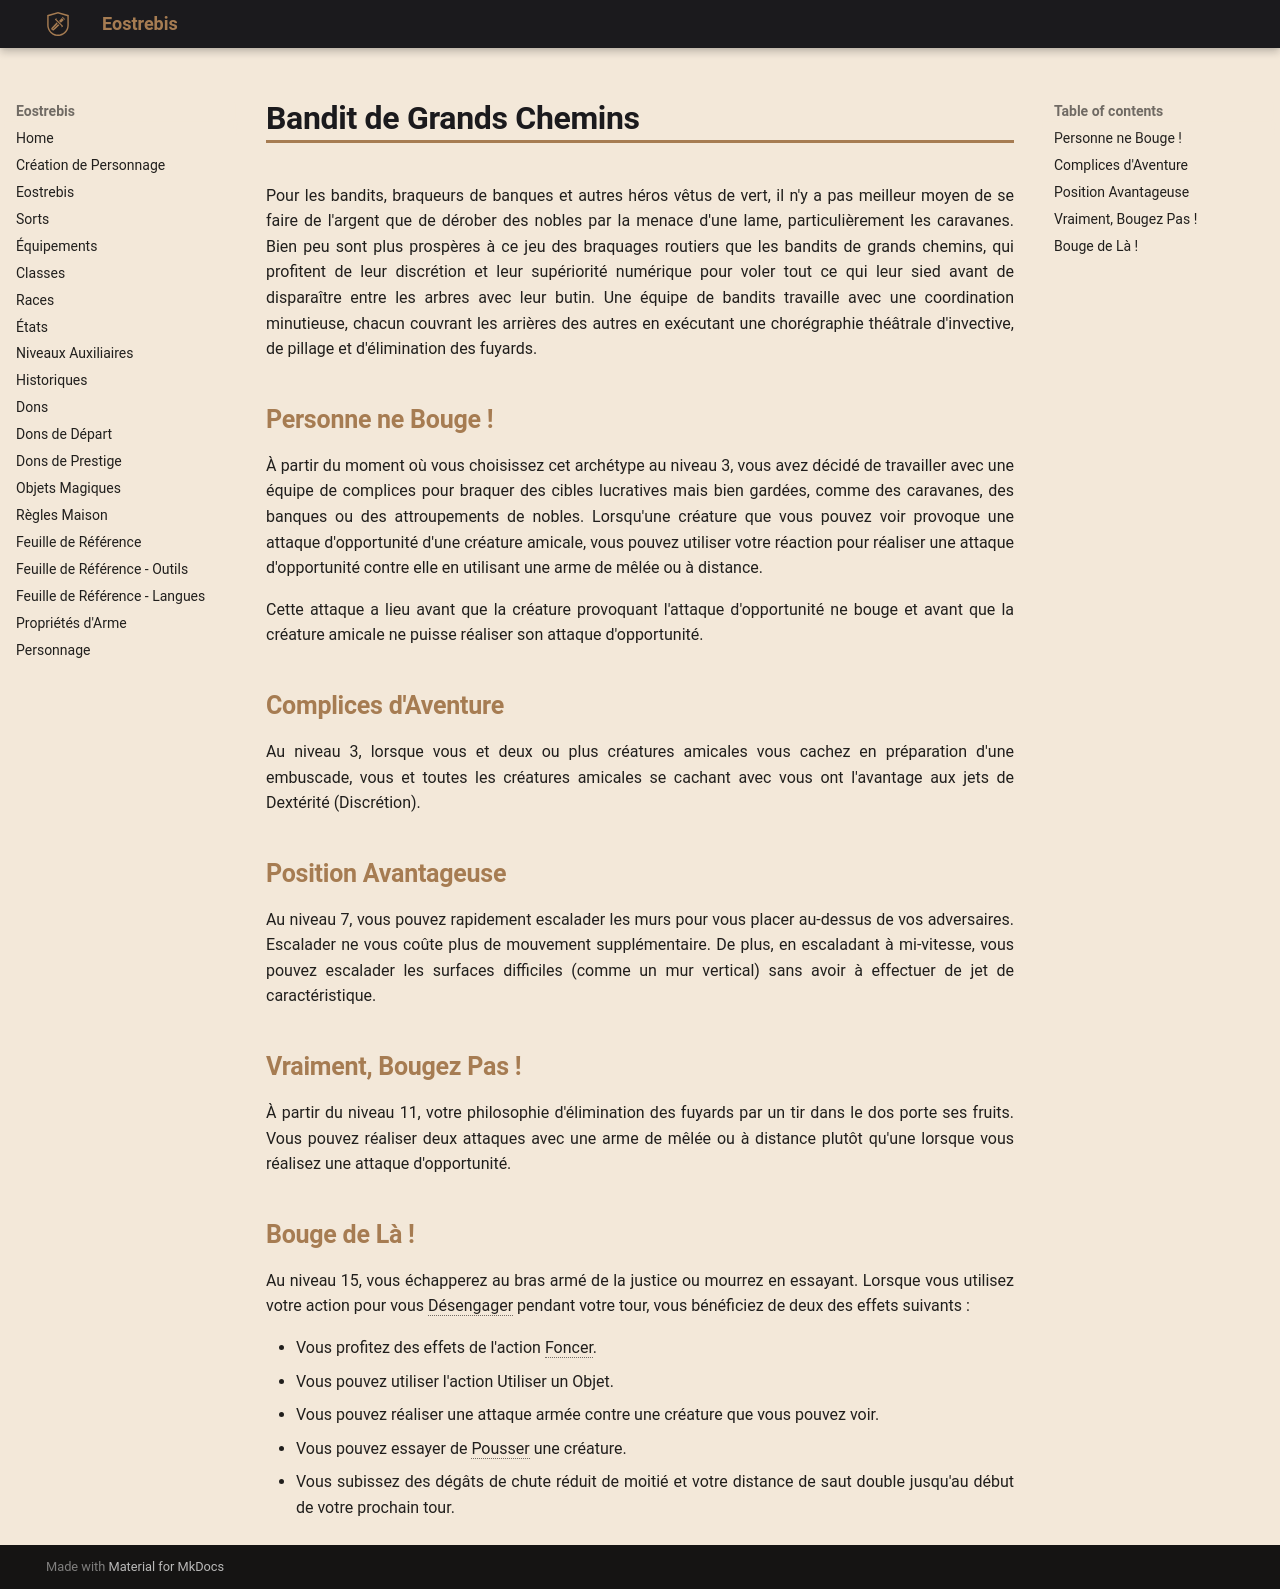

repository: Eostrebis/5e.VF · page: classes/Ranger/Bandit de Grands Chemins/index.html · generator: mkdocs

---
writing_status: finished
---
Pour les bandits, braqueurs de banques et autres héros vêtus de vert, il n'y a pas meilleur moyen de se faire de l'argent que de dérober des nobles par la menace d'une lame, particulièrement les caravanes. Bien peu sont plus prospères à ce jeu des braquages routiers que les bandits de grands chemins, qui profitent de leur discrétion et leur supériorité numérique pour voler tout ce qui leur sied avant de disparaître entre les arbres avec leur butin. Une équipe de bandits travaille avec une coordination minutieuse, chacun couvrant les arrières des autres en exécutant une chorégraphie théâtrale d'invective, de pillage et d'élimination des fuyards. 

## Personne ne Bouge !

À partir du moment où vous choisissez cet archétype au niveau 3, vous avez décidé de travailler avec une équipe de complices pour braquer des cibles lucratives mais bien gardées, comme des caravanes, des banques ou des attroupements de nobles. Lorsqu'une créature que vous pouvez voir provoque une attaque d'opportunité d'une créature amicale, vous pouvez utiliser votre réaction pour réaliser une attaque d'opportunité contre elle en utilisant une arme de mêlée ou à distance.

Cette attaque a lieu avant que la créature provoquant l'attaque d'opportunité ne bouge et avant que la créature amicale ne puisse réaliser son attaque d'opportunité.

## Complices d'Aventure

Au niveau 3, lorsque vous et deux ou plus créatures amicales vous cachez en préparation d'une embuscade, vous et toutes les créatures amicales se cachant avec vous ont l'avantage aux jets de Dextérité (Discrétion).

## Position Avantageuse

Au niveau 7, vous pouvez rapidement escalader les murs pour vous placer au-dessus de vos adversaires. Escalader ne vous coûte plus de mouvement supplémentaire. De plus, en escaladant à mi-vitesse, vous pouvez escalader les surfaces difficiles (comme un mur vertical) sans avoir à effectuer de jet de caractéristique.

## Vraiment, Bougez Pas !

À partir du niveau 11, votre philosophie d'élimination des fuyards par un tir dans le dos porte ses fruits. Vous pouvez réaliser deux attaques avec une arme de mêlée ou à distance plutôt qu'une lorsque vous réalisez une attaque d'opportunité.

## Bouge de Là !

Au niveau 15, vous échapperez au bras armé de la justice ou mourrez en essayant. Lorsque vous utilisez votre action pour vous Désengager pendant votre tour, vous bénéficiez de deux des effets suivants :

 - Vous profitez des effets de l'action Foncer.
 - Vous pouvez utiliser l'action Utiliser un Objet.
 - Vous pouvez réaliser une attaque armée contre une créature que vous pouvez voir.
 - Vous pouvez essayer de Pousser une créature.
 - Vous subissez des dégâts de chute réduit de moitié et votre distance de saut double jusqu'au début de votre prochain tour.
